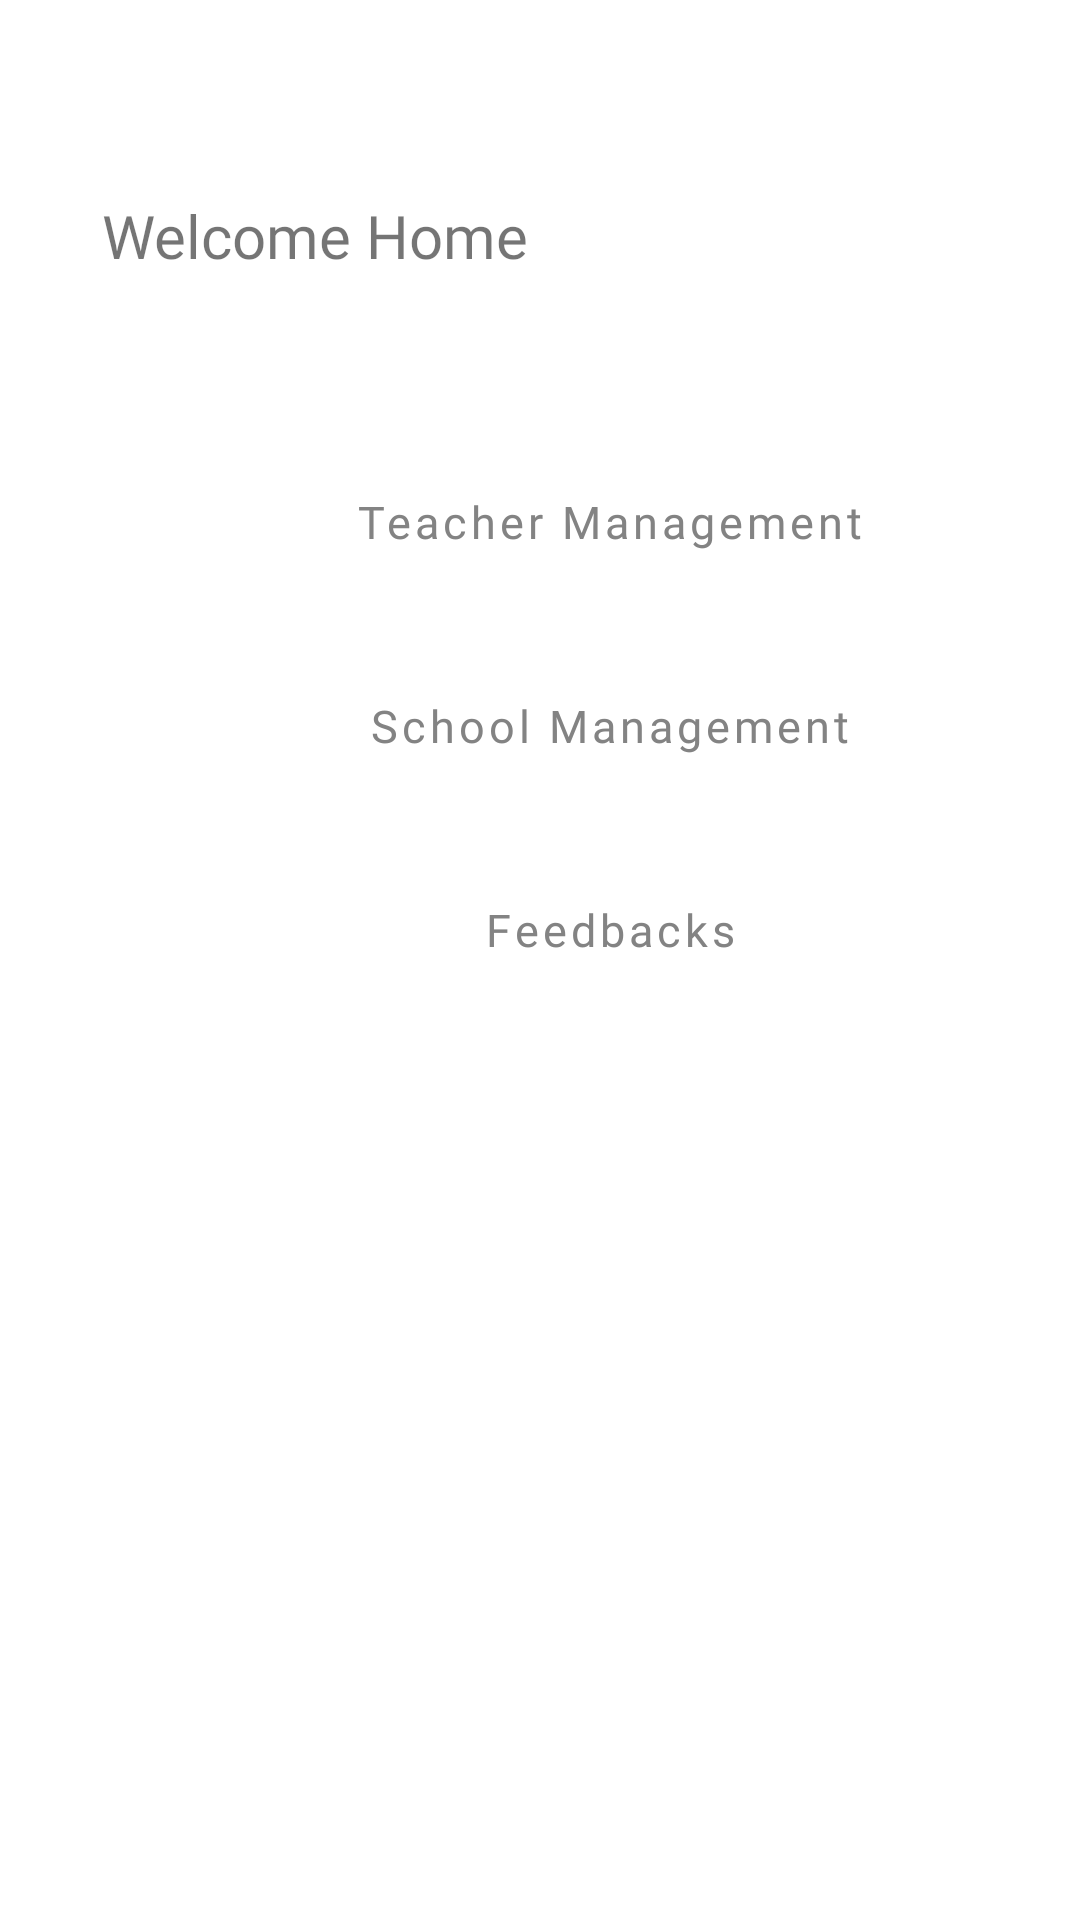

The Android layout XML behind this screen, and the referenced resources:
<!-- AndroidManifest.xml: application theme Theme.Edupodfinal -->
<!-- res/layout/principal_home.xml -->
<?xml version="1.0" encoding="utf-8"?>
<androidx.constraintlayout.widget.ConstraintLayout xmlns:android="http://schemas.android.com/apk/res/android"
    xmlns:app="http://schemas.android.com/apk/res-auto"
    xmlns:tools="http://schemas.android.com/tools"
    android:layout_width="match_parent"
    android:layout_height="match_parent"
    android:layout_margin="16dp">

    <TextView
        android:id="@+id/textView50"
        android:layout_width="wrap_content"
        android:layout_height="wrap_content"
        android:layout_marginStart="34dp"
        android:layout_marginTop="65dp"
        android:fontFamily="@font/montserrat_bold"
        android:text="Welcome Home"
        android:textSize="20dp"
        app:layout_constraintStart_toStartOf="parent"
        app:layout_constraintTop_toTopOf="parent" />

    <Button
        android:id="@+id/button4"
        style="@style/Widget.MaterialComponents.Button.OutlinedButton.Icon"
        android:layout_width="323dp"
        android:layout_height="wrap_content"
        android:layout_marginStart="44dp"
        android:layout_marginTop="150dp"
        android:fontFamily="@font/montserrat_bold"
        android:text="Teacher Management"
        android:textAllCaps="false"
        android:textColor="#838383"
        android:textSize="15dp"
        app:icon="@drawable/arrow"
        app:iconGravity="end"
        app:iconSize="20dp"
        app:iconTint="#722C6B"
        app:layout_constraintStart_toStartOf="parent"
        app:layout_constraintTop_toTopOf="parent" />

    <Button
        android:id="@+id/button5"
        style="@style/Widget.MaterialComponents.Button.OutlinedButton.Icon"
        android:layout_width="323dp"
        android:layout_height="wrap_content"
        android:layout_marginStart="44dp"
        android:layout_marginTop="20dp"
        android:fontFamily="@font/montserrat_bold"
        android:text="School Management"
        android:textAllCaps="false"
        android:textColor="#838383"
        android:textSize="15dp"
        app:icon="@drawable/arrow"
        app:iconGravity="end"
        app:iconSize="20dp"
        app:iconTint="#722C6B"
        app:layout_constraintStart_toStartOf="parent"
        app:layout_constraintTop_toBottomOf="@+id/button4" />

    <Button
        android:id="@+id/button6"
        style="@style/Widget.MaterialComponents.Button.OutlinedButton.Icon"
        android:layout_width="323dp"
        android:layout_height="wrap_content"
        android:layout_marginStart="44dp"
        android:layout_marginTop="20dp"
        android:fontFamily="@font/montserrat_bold"
        android:text="Feedbacks"
        android:textAllCaps="false"
        android:textColor="#838383"
        android:textSize="15dp"
        app:icon="@drawable/arrow"
        app:iconGravity="end"
        app:iconSize="20dp"
        app:iconTint="#722C6B"
        app:layout_constraintStart_toStartOf="parent"
        app:layout_constraintTop_toBottomOf="@+id/button5" />

</androidx.constraintlayout.widget.ConstraintLayout>
<!-- resources referenced by this layout -->
<resources>
  <!-- drawable arrow: png bitmap (drawable, 1247 bytes) -->
  <style name="Theme.Edupodfinal" parent="Theme.MaterialComponents.DayNight.DarkActionBar">
          
          <item name="colorPrimary">@color/purple_500</item>
          <item name="colorPrimaryVariant">@color/purple_700</item>
          <item name="colorOnPrimary">@color/white</item>
          
          <item name="colorSecondary">@color/teal_200</item>
          <item name="colorSecondaryVariant">@color/teal_700</item>
          <item name="colorOnSecondary">@color/black</item>
          
          <item name="android:statusBarColor" tools:targetApi="l">?attr/colorPrimaryVariant</item>
          
      </style>
  <color name="white">#FFFFFF</color>
  <color name="black">#000000</color>
  <!-- not gathered from this repository: default colours our renderer supplied (Android Studio template values) -->
  <color name="purple_500">#FF6200EE</color>
  <color name="purple_700">#FF3700B3</color>
  <color name="teal_200">#FF03DAC5</color>
  <color name="teal_700">#FF018786</color>
</resources>
